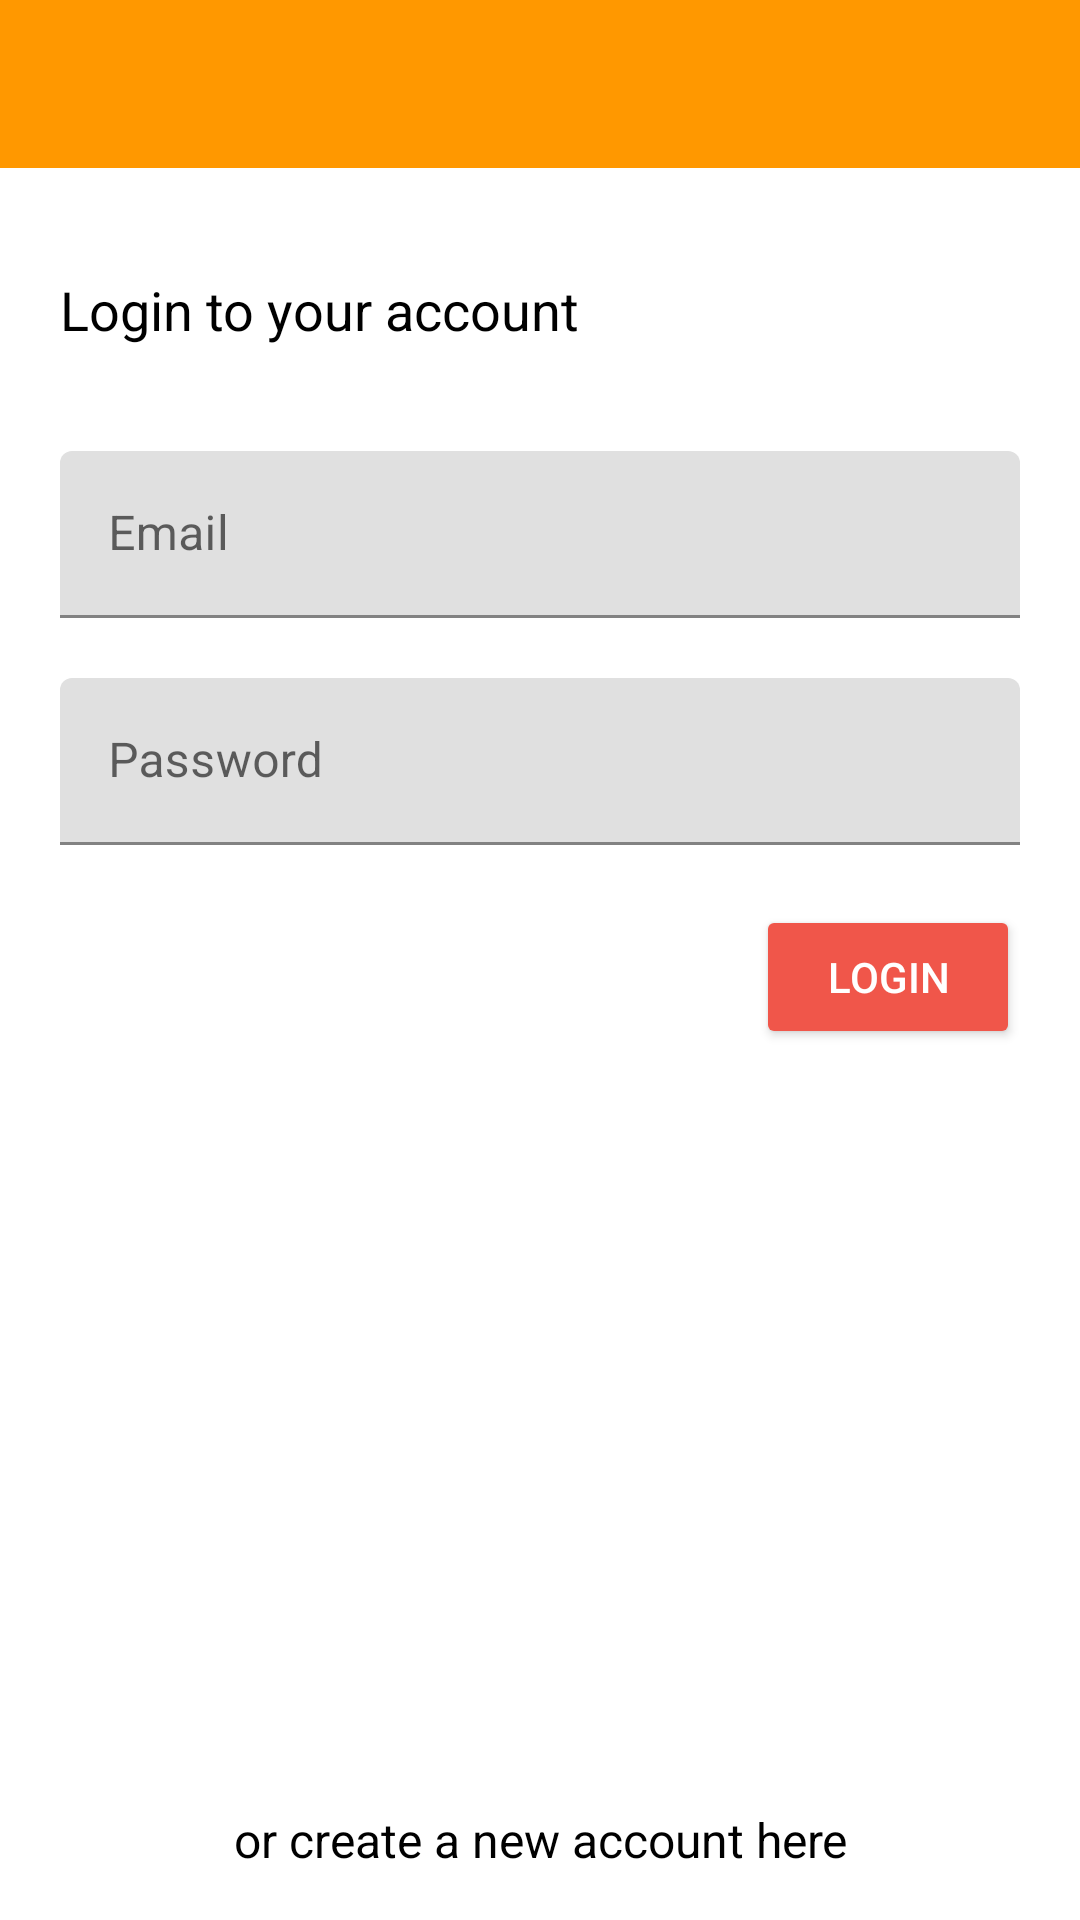

Reconstruct the res/layout file that produces this screen, plus the resources it refers to.
<!-- AndroidManifest.xml: application theme Theme.DodoCuisto -->
<!-- res/layout/activity_login.xml -->
<?xml version="1.0" encoding="utf-8"?>
<androidx.constraintlayout.widget.ConstraintLayout xmlns:android="http://schemas.android.com/apk/res/android"
    android:layout_width="match_parent"
    android:layout_height="match_parent"
    xmlns:app="http://schemas.android.com/apk/res-auto">

    <include
        android:id="@+id/toolbar"
        layout="@layout/app_bar_layout"
        app:layout_constraintLeft_toLeftOf="parent"
        app:layout_constraintRight_toRightOf="parent"
        app:layout_constraintTop_toTopOf="parent" />

    <TextView
        android:id="@+id/login_label"
        android:layout_width="0dp"
        android:layout_height="wrap_content"
        android:layout_marginLeft="20dp"
        android:layout_marginTop="35dp"
        android:text="Login to your account"
        android:textColor="@android:color/black"
        android:textSize="18sp"
        app:layout_constraintLeft_toLeftOf="parent"
        app:layout_constraintTop_toBottomOf="@+id/toolbar" />

    <android.support.design.widget.TextInputLayout
        android:id="@+id/login_email"
        android:layout_width="0dp"
        android:layout_height="wrap_content"
        android:layout_marginEnd="20dp"
        android:layout_marginStart="20dp"
        app:layout_constraintLeft_toLeftOf="parent"
        app:layout_constraintRight_toRightOf="parent"
        android:layout_marginRight="8dp"
        android:layout_marginTop="35dp"
        app:layout_constraintTop_toBottomOf="@+id/login_label"
        app:layout_constraintHorizontal_bias="0.625">

        <EditText
            android:layout_width="match_parent"
            android:layout_height="wrap_content"
            android:inputType="textEmailAddress"
            android:hint="Email" />
    </android.support.design.widget.TextInputLayout>

    <android.support.design.widget.TextInputLayout
        android:id="@+id/login_password"
        android:layout_width="0dp"
        android:layout_height="wrap_content"
        android:layout_marginEnd="20dp"
        android:layout_marginStart="20dp"
        android:layout_marginTop="20dp"
        app:layout_constraintLeft_toLeftOf="parent"
        app:layout_constraintRight_toRightOf="parent"
        app:layout_constraintTop_toBottomOf="@+id/login_email">

        <EditText
            android:layout_width="match_parent"
            android:layout_height="wrap_content"
            android:inputType="textPassword"
            android:hint="Password" />
    </android.support.design.widget.TextInputLayout>

    <Button
        android:id="@+id/login_btn"
        android:layout_width="wrap_content"
        android:layout_height="wrap_content"
        android:layout_marginEnd="20dp"
        android:layout_marginTop="20dp"
        android:backgroundTint="@color/colorPrimary"
        android:onClick="onLoginPressed"
        android:paddingLeft="20dp"
        android:paddingRight="20dp"
        android:text="Login"
        android:textColor="@android:color/white"
        app:layout_constraintRight_toRightOf="parent"
        app:layout_constraintTop_toBottomOf="@+id/login_password" />

    <TextView
        android:id="@+id/create_acc_label"
        android:layout_width="match_parent"
        android:layout_height="wrap_content"
        android:layout_marginBottom="16dp"
        android:gravity="center"
        android:textSize="16sp"
        android:onClick="onCreateAccountPressed"
        android:textColor="@android:color/black"
        android:text="or create a new account here"
        app:layout_constraintBottom_toBottomOf="parent" />

</androidx.constraintlayout.widget.ConstraintLayout>
<!-- res/layout/app_bar_layout.xml (included above) -->
<?xml version="1.0" encoding="utf-8"?>
<androidx.appcompat.widget.Toolbar xmlns:android="http://schemas.android.com/apk/res/android"
    xmlns:app="http://schemas.android.com/apk/res-auto"
    android:id="@+id/main_app_bar"
    android:layout_width="match_parent"
    android:layout_height="?attr/actionBarSize"
    android:background="@color/colorAccent"
    android:theme="@style/ThemeOverlay.AppCompat.Dark.ActionBar"
    app:layout_collapseMode="pin"
    app:popupTheme="@style/ThemeOverlay.AppCompat.Light">

</androidx.appcompat.widget.Toolbar>
<!-- resources referenced by this layout -->
<resources>
  <color name="colorAccent">#FF9800</color>
  <color name="colorPrimary">#F0564A</color>
  <style name="Theme.DodoCuisto" parent="Theme.MaterialComponents.DayNight.DarkActionBar">
          
          <item name="colorPrimary">@color/purple_500</item>
          <item name="colorPrimaryVariant">@color/purple_700</item>
          <item name="colorOnPrimary">@color/white</item>
          
          <item name="colorSecondary">@color/teal_200</item>
          <item name="colorSecondaryVariant">@color/teal_700</item>
          <item name="colorOnSecondary">@color/black</item>
          
          <item name="android:statusBarColor" tools:targetApi="l">?attr/colorPrimaryVariant</item>
          
      </style>
  <color name="purple_500">#FF6200EE</color>
  <color name="purple_700">#FF3700B3</color>
  <color name="white">#FFFFFFFF</color>
  <color name="teal_200">#FF03DAC5</color>
  <color name="teal_700">#FF018786</color>
  <color name="black">#FF000000</color>
</resources>
